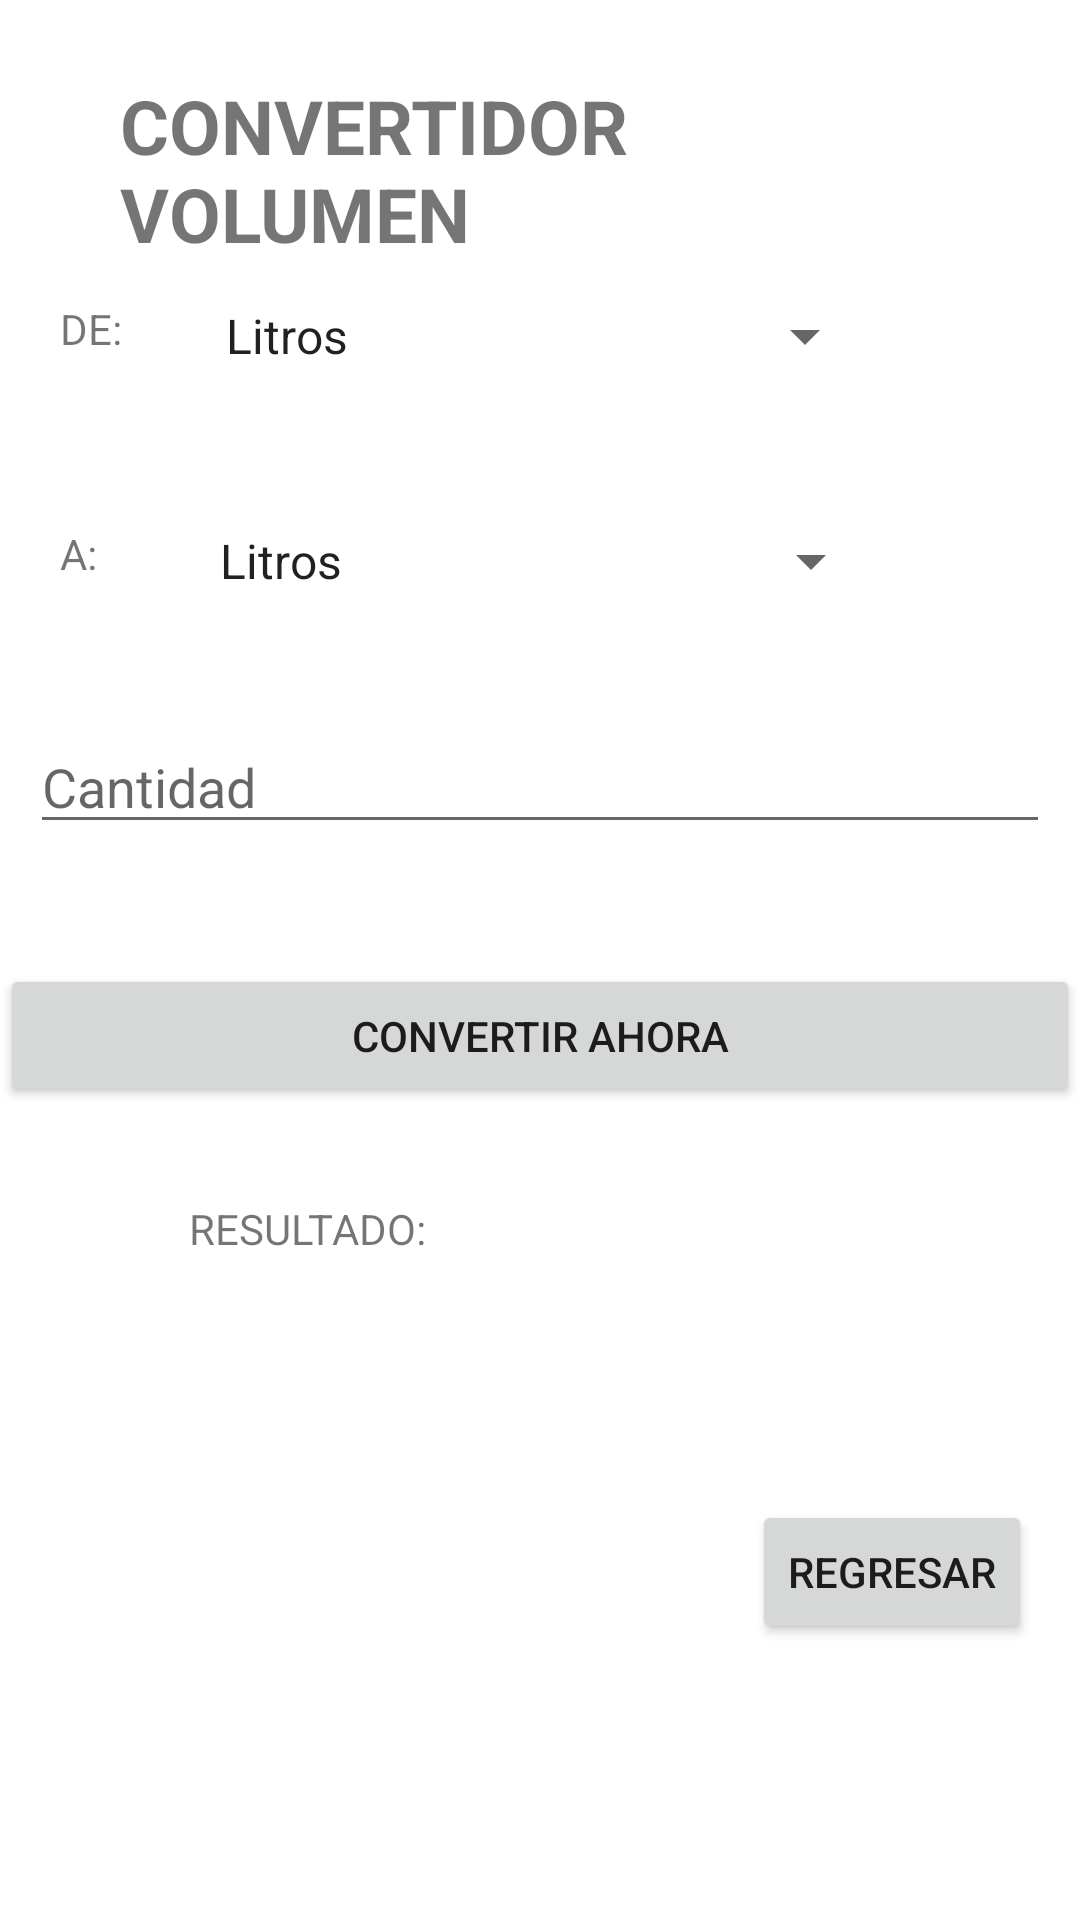

Android layout source for this screen:
<!-- AndroidManifest.xml: application theme Theme.Conversor_Multiple -->
<!-- res/layout/conver_volumen.xml -->
<?xml version="1.0" encoding="utf-8"?>
<RelativeLayout xmlns:android="http://schemas.android.com/apk/res/android"
    android:layout_width="match_parent"
    android:layout_height="match_parent">

    <TextView
        android:id="@+id/textView3"
        android:layout_width="wrap_content"
        android:layout_height="wrap_content"
        android:layout_centerHorizontal="true"
        android:layout_marginLeft="80dp"
        android:layout_marginTop="25dp"
        android:text="CONVERTIDOR VOLUMEN"
        android:textSize="25dp"
        android:textStyle="bold" />

    <TextView
        android:id="@+id/lblde"
        android:layout_width="wrap_content"
        android:layout_height="wrap_content"
        android:layout_marginLeft="20dp"
        android:layout_marginTop="100dp"
        android:text="DE:" />

    <TextView
        android:id="@+id/lbla"
        android:layout_width="wrap_content"
        android:layout_height="wrap_content"
        android:layout_marginLeft="20dp"
        android:layout_marginTop="175dp"
        android:text="A:" />

    <Spinner
        android:id="@+id/spnde"
        android:layout_width="225dp"
        android:layout_height="wrap_content"
        android:layout_centerHorizontal="true"
        android:layout_marginLeft="60dp"
        android:layout_marginTop="100dp"
        android:entries="@array/Volumen" />

    <Spinner
        android:id="@+id/spna"
        android:layout_width="229dp"
        android:layout_height="wrap_content"
        android:layout_centerHorizontal="true"
        android:layout_marginLeft="60dp"
        android:layout_marginTop="175dp"
        android:entries="@array/Volumen" />

    <EditText
        android:id="@+id/txtcantidad"
        android:layout_width="match_parent"
        android:layout_height="wrap_content"
        android:layout_marginLeft="10dp"
        android:layout_marginTop="240dp"
        android:layout_marginRight="10dp"
        android:ems="10"
        android:hint="Cantidad"
        android:inputType="number" />

    <Button
        android:id="@+id/btnConvertir"
        android:layout_width="match_parent"
        android:layout_height="wrap_content"
        android:layout_below="@id/txtcantidad"
        android:layout_marginTop="40dp"
        android:text="Convertir AHORA" />

    <TextView
        android:id="@+id/lblRespuesta"
        android:layout_width="wrap_content"
        android:layout_height="wrap_content"
        android:layout_alignParentStart="true"
        android:layout_marginStart="63dp"
        android:layout_marginLeft="100dp"
        android:layout_marginTop="400dp"
        android:text="RESULTADO:" />

    <Button
        android:id="@+id/button2"
        android:layout_width="wrap_content"
        android:layout_height="wrap_content"
        android:layout_alignParentEnd="true"
        android:layout_marginLeft="10dp"
        android:layout_marginTop="500dp"
        android:layout_marginEnd="16dp"
        android:onClick="Volver"
        android:text="Regresar" />

</RelativeLayout>
<!-- resources referenced by this layout -->
<resources>
  <string-array name="Volumen">
          <item>Litros</item>
          <item>Mililitros</item>
          <item>Cuarto</item>
          <item>Taza</item>
          <item>Onza Liquida</item>
          <item>Galon</item>
          <item>Pinta</item>
          <item>Cucharada</item>
          <item>Metro Cubico</item>
          <item>Centimetro Cubico</item>
      </string-array>
  <style name="Theme.Conversor_Multiple" parent="Theme.MaterialComponents.DayNight.DarkActionBar">
          
          <item name="colorPrimary">@color/purple_500</item>
          <item name="colorPrimaryVariant">@color/purple_700</item>
          <item name="colorOnPrimary">@color/white</item>
          
          <item name="colorSecondary">@color/teal_200</item>
          <item name="colorSecondaryVariant">@color/teal_700</item>
          <item name="colorOnSecondary">@color/black</item>
          
          <item name="android:statusBarColor">?attr/colorPrimaryVariant</item>
          
      </style>
  <color name="purple_500">#0028EE</color>
  <color name="purple_700">#0089F6</color>
  <color name="white">#FFFFFFFF</color>
  <color name="teal_200">#FF03DAC5</color>
  <color name="teal_700">#FF018786</color>
  <color name="black">#FFF7F7</color>
</resources>
